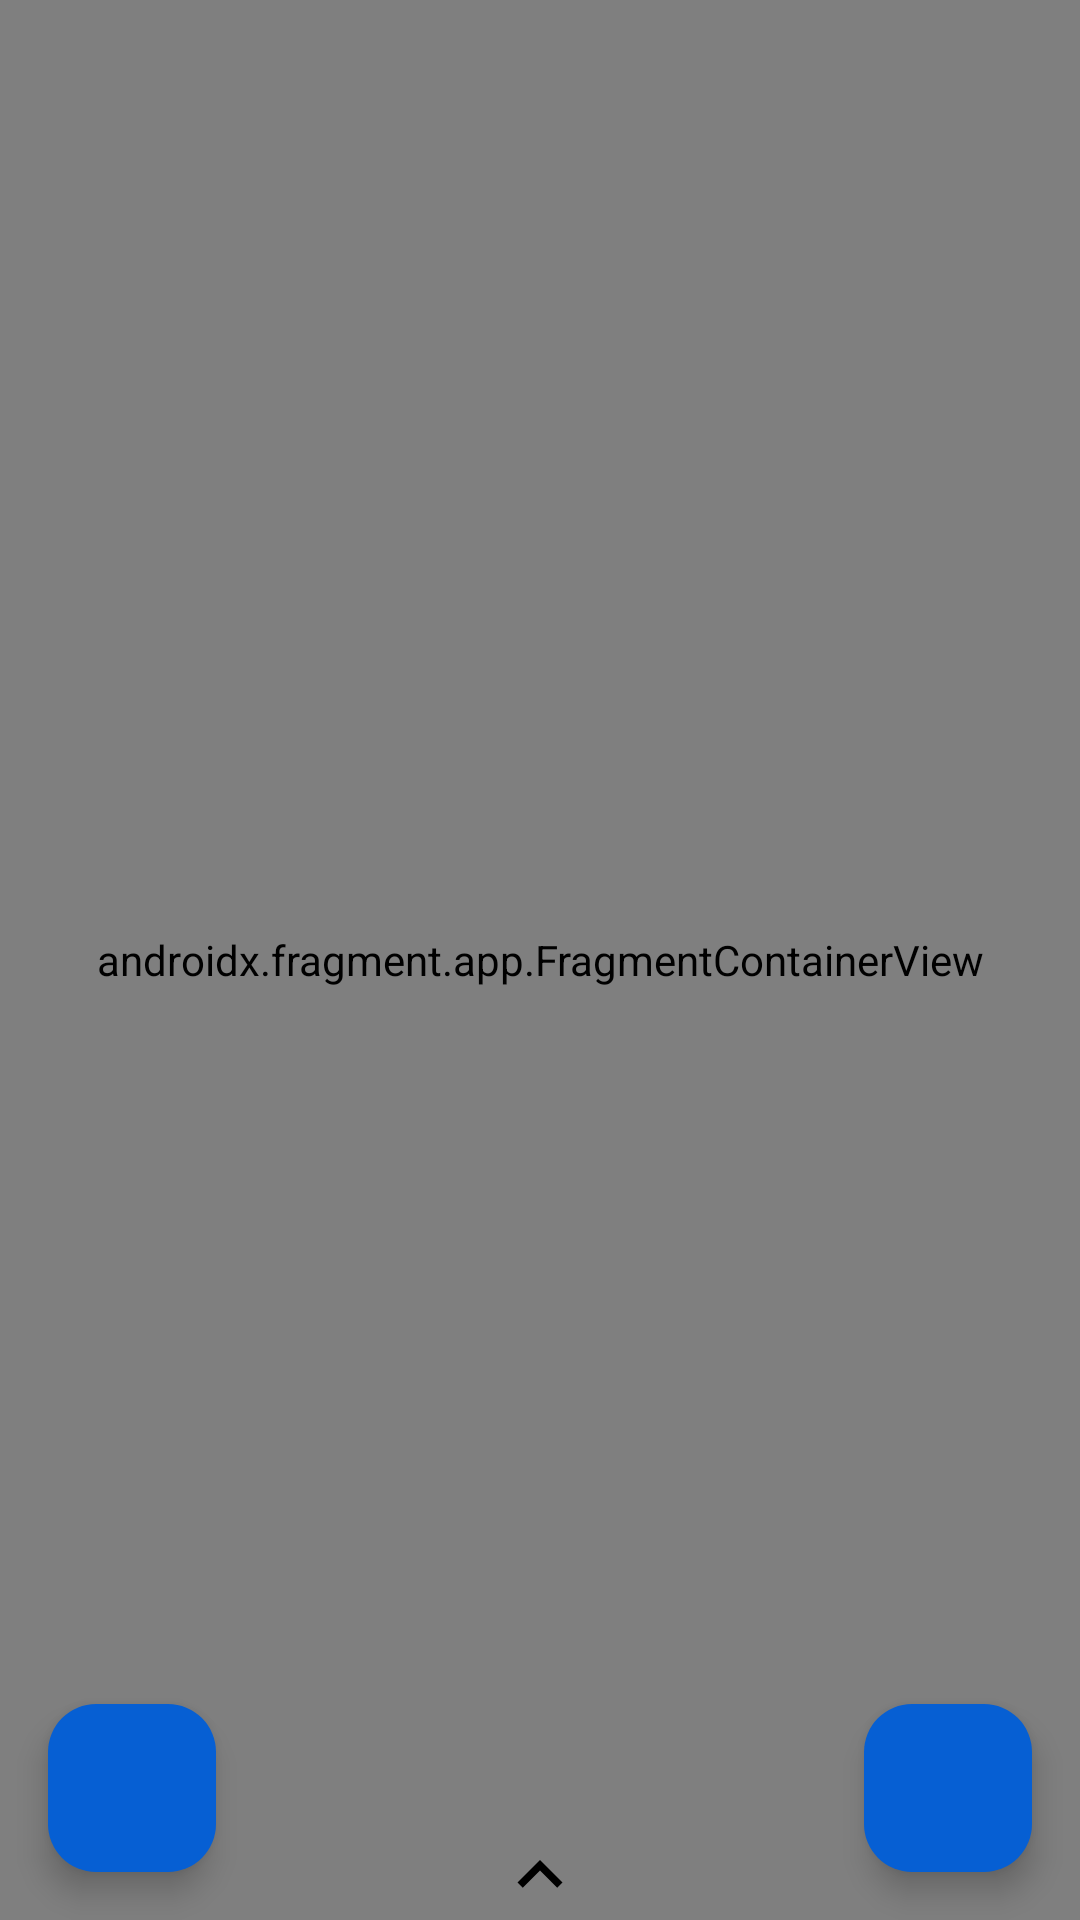

Produce the Android XML layout that renders to this screen, including the resource entries it uses.
<!-- AndroidManifest.xml: application theme AppTheme -->
<!-- res/layout/fragment_maps.xml -->
<?xml version="1.0" encoding="utf-8"?>

<androidx.constraintlayout.widget.ConstraintLayout xmlns:android="http://schemas.android.com/apk/res/android"
    xmlns:app="http://schemas.android.com/apk/res-auto"
    xmlns:tools="http://schemas.android.com/tools"
    android:layout_width="match_parent"
    android:layout_height="match_parent"
    android:orientation="vertical">

    <include
        android:id="@+id/include"
        layout="@layout/maps_main" />

    <include layout="@layout/slider_sheet" />

    <com.google.android.material.floatingactionbutton.FloatingActionButton
        android:id="@+id/fab_refresh"
        android:layout_width="wrap_content"
        android:layout_height="wrap_content"
        android:layout_marginEnd="16dp"
        android:layout_marginRight="16dp"
        android:layout_marginBottom="16dp"
        android:background="@color/colorPrimary"
        android:backgroundTint="@color/colorPrimary"
        android:contentDescription="click"
        android:src="@drawable/ic_refresh_white_24dp"
        app:layout_constraintBottom_toBottomOf="parent"
        app:layout_constraintEnd_toEndOf="parent" />

    <ImageView
        android:id="@+id/btnShowSheet"
        android:layout_width="wrap_content"
        android:layout_height="wrap_content"
        android:src="@drawable/ic_baseline_keyboard_arrow_up_24"
        app:layout_constraintBottom_toBottomOf="parent"
        app:layout_constraintEnd_toStartOf="@+id/fab_refresh"
        app:layout_constraintStart_toEndOf="@+id/position" />

    <com.google.android.material.floatingactionbutton.FloatingActionButton
        android:id="@+id/position"
        android:layout_width="wrap_content"
        android:layout_height="wrap_content"
        android:layout_marginStart="16dp"
        android:layout_marginLeft="16dp"
        android:layout_marginBottom="16dp"
        android:background="@color/colorPrimary"
        android:backgroundTint="@color/colorPrimary"
        android:contentDescription="click"
        android:src="@drawable/ic_baseline_location_on_24"
        app:layout_constraintBottom_toBottomOf="parent"
        app:layout_constraintStart_toStartOf="parent" />
</androidx.constraintlayout.widget.ConstraintLayout>
<!-- res/layout/maps_main.xml (included above) -->
<?xml version="1.0" encoding="utf-8"?>

<LinearLayout xmlns:android="http://schemas.android.com/apk/res/android"
    xmlns:app="http://schemas.android.com/apk/res-auto"
    xmlns:tools="http://schemas.android.com/tools"
    android:layout_width="match_parent"
    android:layout_height="match_parent"
    android:orientation="vertical"
    app:layout_behavior="@string/appbar_scrolling_view_behavior"
    tools:showIn="@layout/activity_main">

    <androidx.fragment.app.FragmentContainerView
        android:id="@+id/google_map"
        android:name="com.google.android.gms.maps.SupportMapFragment"
        android:layout_width="match_parent"
        android:layout_height="match_parent" />

</LinearLayout>
<!-- res/layout/slider_sheet.xml (included above) -->
<?xml version="1.0" encoding="utf-8"?>

<androidx.coordinatorlayout.widget.CoordinatorLayout xmlns:android="http://schemas.android.com/apk/res/android"
    xmlns:app="http://schemas.android.com/apk/res-auto"
    android:layout_width="match_parent"
    android:layout_height="match_parent">

    <LinearLayout
        android:id="@+id/slider_sheet"
        android:layout_width="match_parent"
        android:layout_height="wrap_content"
        android:background="#fff"
        android:orientation="vertical"
        app:behavior_hideable="true"
        app:behavior_peekHeight="0dp"
        app:layout_behavior="com.google.android.material.bottomsheet.BottomSheetBehavior">

        <com.smarteist.autoimageslider.SliderView
            android:id="@+id/imageSlider"
            android:layout_width="match_parent"
            android:layout_height="200dp"
            app:layout_constraintBottom_toBottomOf="parent"
            app:layout_constraintEnd_toEndOf="parent"
            app:layout_constraintHorizontal_bias="1.0"
            app:layout_constraintStart_toStartOf="parent"
            app:layout_constraintTop_toBottomOf="@+id/google_map"
            app:layout_constraintVertical_bias="1.0"
            app:sliderAnimationDuration="600"
            app:sliderAutoCycleDirection="back_and_forth"
            app:sliderAutoCycleEnabled="true"
            app:sliderIndicatorAnimationDuration="600"
            app:sliderIndicatorGravity="center_horizontal|bottom"
            app:sliderIndicatorMargin="15dp"
            app:sliderIndicatorOrientation="horizontal"
            app:sliderIndicatorPadding="3dp"
            app:sliderIndicatorRadius="2dp"
            app:sliderIndicatorSelectedColor="#5A5A5A"
            app:sliderIndicatorUnselectedColor="#FFF"
            app:sliderScrollTimeInSec="1"
            app:sliderStartAutoCycle="true" />
    </LinearLayout>
</androidx.coordinatorlayout.widget.CoordinatorLayout>
<!-- res/layout/activity_main.xml (included above) -->
<?xml version="1.0" encoding="utf-8"?>

<ScrollView xmlns:android="http://schemas.android.com/apk/res/android"
    xmlns:app="http://schemas.android.com/apk/res-auto"
    android:layout_width="fill_parent"
    android:layout_height="fill_parent"
    android:fillViewport="true"
    android:overScrollMode="never"
    android:scrollbars="none">

    <RelativeLayout
        android:layout_width="fill_parent"
        android:layout_height="wrap_content"
        android:background="@color/background_color">

        <ImageView
            android:id="@+id/close_activity"
            android:layout_width="@dimen/ancho_icono"
            android:layout_height="@dimen/ancho_icono"
            android:layout_alignParentEnd="true"
            android:layout_alignParentRight="true"
            android:layout_gravity="top|end"
            android:layout_marginStart="4dp"
            android:layout_marginTop="4dp"
            android:layout_marginEnd="4dp"
            android:layout_marginBottom="4dp"
            android:contentDescription="@string/closebutton"
            android:padding="5dp"
            android:src="@drawable/ic_close_white_24dp" />

        <FrameLayout
            android:id="@+id/frameContainer"
            android:layout_width="fill_parent"
            android:layout_height="fill_parent"
            android:layout_below="@id/close_activity">

        </FrameLayout>

        <com.google.android.material.progressindicator.CircularProgressIndicator
            android:id="@+id/pbLoading"
            android:layout_width="wrap_content"
            android:layout_height="wrap_content"
            android:layout_centerInParent="true"
            android:indeterminate="true"
            app:indicatorColor="@color/white" />
    </RelativeLayout>

</ScrollView>
<!-- resources referenced by this layout -->
<resources>
  <color name="background_color">#065FD3</color>
  <color name="colorPrimary">#065FD3</color>
  <color name="white">#FFFFFF</color>
  <dimen name="ancho_icono">35dp</dimen>
  <!-- drawable ic_baseline_keyboard_arrow_up_24 (drawable) -->
  <vector xmlns:android="http://schemas.android.com/apk/res/android"
      android:width="30dp"
      android:height="30dp"
      android:tint="#000"
      android:viewportWidth="24"
      android:viewportHeight="24">
      <path
          android:fillColor="@android:color/white"
          android:pathData="M7.41,15.41L12,10.83l4.59,4.58L18,14l-6,-6 -6,6z" />
  </vector>
  <string name="closebutton">Boton para cerrar la Aplicacion</string>
  <style name="AppTheme" parent="Theme.Material3.Light">
          
          <item name="colorPrimary">@color/colorPrimary</item>
          <item name="colorPrimaryVariant">@color/bar_secondary</item>
          <item name="colorAccent">@color/colorAccent</item>
          <item name="android:statusBarColor">@color/bar_secondary</item>
          <item name="android:windowLightNavigationBar">true</item>
      </style>
  <color name="bar_secondary">#1469D9</color>
  <color name="colorAccent">#2196F3</color>
</resources>
